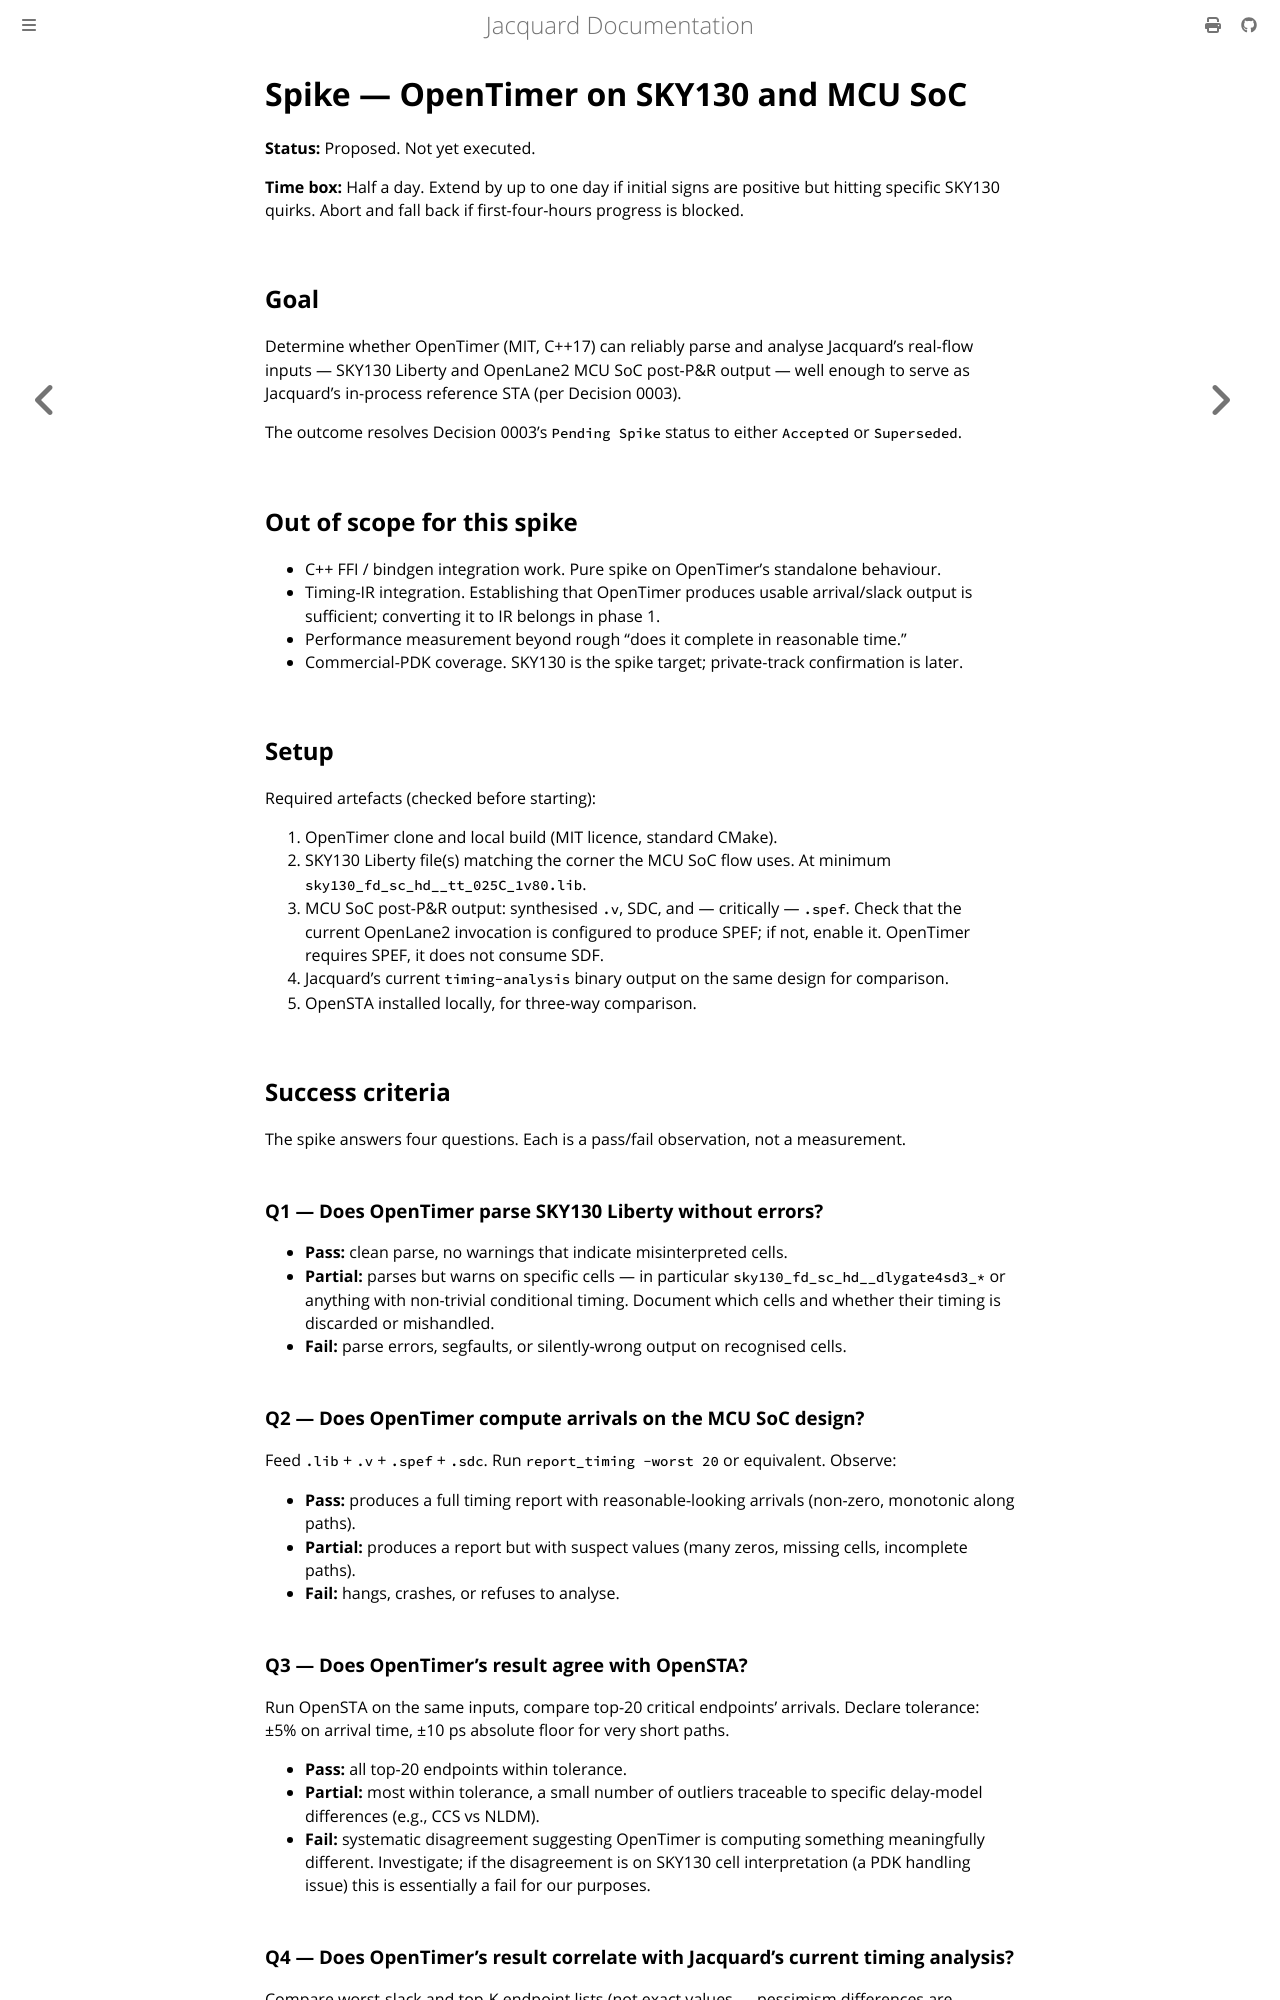

repository: gpu-eda/Jacquard · page: architecture/decisions/spikes/opentimer-sky130.html · generator: mdbook

# Spike — OpenTimer on SKY130 and MCU SoC

**Status:** Proposed. Not yet executed.

**Time box:** Half a day. Extend by up to one day if initial signs are positive but hitting specific SKY130 quirks. Abort and fall back if first-four-hours progress is blocked.

## Goal

Determine whether OpenTimer (MIT, C++17) can reliably parse and analyse Jacquard's real-flow inputs — SKY130 Liberty and OpenLane2 MCU SoC post-P&R output — well enough to serve as Jacquard's in-process reference STA (per Decision 0003).

The outcome resolves Decision 0003's `Pending Spike` status to either `Accepted` or `Superseded`.

## Out of scope for this spike

- C++ FFI / bindgen integration work. Pure spike on OpenTimer's standalone behaviour.
- Timing-IR integration. Establishing that OpenTimer produces usable arrival/slack output is sufficient; converting it to IR belongs in phase 1.
- Performance measurement beyond rough "does it complete in reasonable time."
- Commercial-PDK coverage. SKY130 is the spike target; private-track confirmation is later.

## Setup

Required artefacts (checked before starting):

1. OpenTimer clone and local build (MIT licence, standard CMake).
2. SKY130 Liberty file(s) matching the corner the MCU SoC flow uses. At minimum `sky130_fd_sc_hd__tt_025C_1v80.lib`.
3. MCU SoC post-P&R output: synthesised `.v`, SDC, and — critically — `.spef`. Check that the current OpenLane2 invocation is configured to produce SPEF; if not, enable it. OpenTimer requires SPEF, it does not consume SDF.
4. Jacquard's current `timing-analysis` binary output on the same design for comparison.
5. OpenSTA installed locally, for three-way comparison.

## Success criteria

The spike answers four questions. Each is a pass/fail observation, not a measurement.

### Q1 — Does OpenTimer parse SKY130 Liberty without errors?

- **Pass:** clean parse, no warnings that indicate misinterpreted cells.
- **Partial:** parses but warns on specific cells — in particular `sky130_fd_sc_hd__dlygate4sd3_*` or anything with non-trivial conditional timing. Document which cells and whether their timing is discarded or mishandled.
- **Fail:** parse errors, segfaults, or silently-wrong output on recognised cells.

### Q2 — Does OpenTimer compute arrivals on the MCU SoC design?

Feed `.lib` + `.v` + `.spef` + `.sdc`. Run `report_timing -worst 20` or equivalent. Observe:

- **Pass:** produces a full timing report with reasonable-looking arrivals (non-zero, monotonic along paths).
- **Partial:** produces a report but with suspect values (many zeros, missing cells, incomplete paths).
- **Fail:** hangs, crashes, or refuses to analyse.

### Q3 — Does OpenTimer's result agree with OpenSTA?

Run OpenSTA on the same inputs, compare top-20 critical endpoints' arrivals. Declare tolerance: ±5% on arrival time, ±10 ps absolute floor for very short paths.

- **Pass:** all top-20 endpoints within tolerance.
- **Partial:** most within tolerance, a small number of outliers traceable to specific delay-model differences (e.g., CCS vs NLDM).
- **Fail:** systematic disagreement suggesting OpenTimer is computing something meaningfully different. Investigate; if the disagreement is on SKY130 cell interpretation (a PDK handling issue) this is essentially a fail for our purposes.
